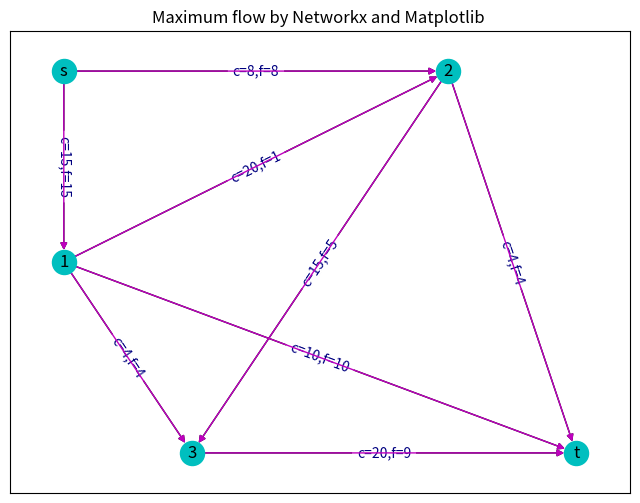

Write Python code to recreate this figure.

import numpy as np
import matplotlib.pyplot as plt 
import networkx as nx
# 创建有向图
G1 = nx.DiGraph()  # 创建一个空的有向图 DiGraph
G1.add_edge('s', '1', capacity=15)  # 添加边的属性 "capacity"，即容量
G1.add_edge('s', '2', capacity=8)
G1.add_edge('1', '2', capacity=20)
G1.add_edge('1', '3', capacity=4)
G1.add_edge('1', 't', capacity=10)
G1.add_edge('2', '3', capacity=15)
G1.add_edge('2', 't', capacity=4)
G1.add_edge('3', 't', capacity=20)

# 求网络最大流
from networkx.algorithms.flow import edmonds_karp  # 导入 edmonds_karp 算法函数
#maxFlowValue：最大流值
#maxFlowDict：达到最大流值的时候各边的流量
maxFlowValue, maxFlowDict = nx.maximum_flow(G1, 's', 't', flow_func=edmonds_karp)  # 用edmonds_karp 算法函数计算网络最大流

# 数据格式转换
edgeCapacity = nx.get_edge_attributes(G1, 'capacity')
edgeLabel = {}  # 边的标签
for i in edgeCapacity.keys():  # 整理边的标签，用于绘图显示
    edgeLabel[i] = f'c={edgeCapacity[i]:}'  # 边的容量
edgeLists = []  # 最大流的边的 list
for i in maxFlowDict.keys():
    for j in maxFlowDict[i].keys():
        edgeLabel[(i, j)] += ',f=' + str(maxFlowDict[i][j])  # 取出每条边流量信息存入边显示值
        if maxFlowDict[i][j] > 0:  # 网络最大流的边（流量>0）
            edgeLists.append((i,j))

# 输出显示
print("最大流值: ", maxFlowValue)
print("最大流的途径及流量: ", maxFlowDict)  # 输出最大流的途径和各路径上的流量
print("最大流的路径：", edgeLists)  # 输出最大流的途径

# 绘制有向网络图
fig, ax = plt.subplots(figsize=(8, 6))
pos = {'s': (1, 8), '1': (1,7), '2': (7, 8), '3': (3, 6), 't': (9, 6) }#指定顶点位置
edge_labels = nx.get_edge_attributes(G1, 'capacity')
ax.set_title("Maximum flow by Networkx and Matplotlib ")  # 设置标题
nx.draw(G1, pos, with_labels=True, node_color='c')  # 绘制有向图，显示顶点标签
nx.draw_networkx_edge_labels(G1, pos, edgeLabel, font_color='navy')  # 绘制网络G的边图，边有label：'capacity' + maxFlow
nx.draw_networkx_edges(G1, pos, edgelist=edgeLists, edge_color='m')  # 绘制网络G的边图，设置指定边的颜色、宽度
plt.axis('on')#Same as true
plt.show()#在窗口中展示这幅图像
